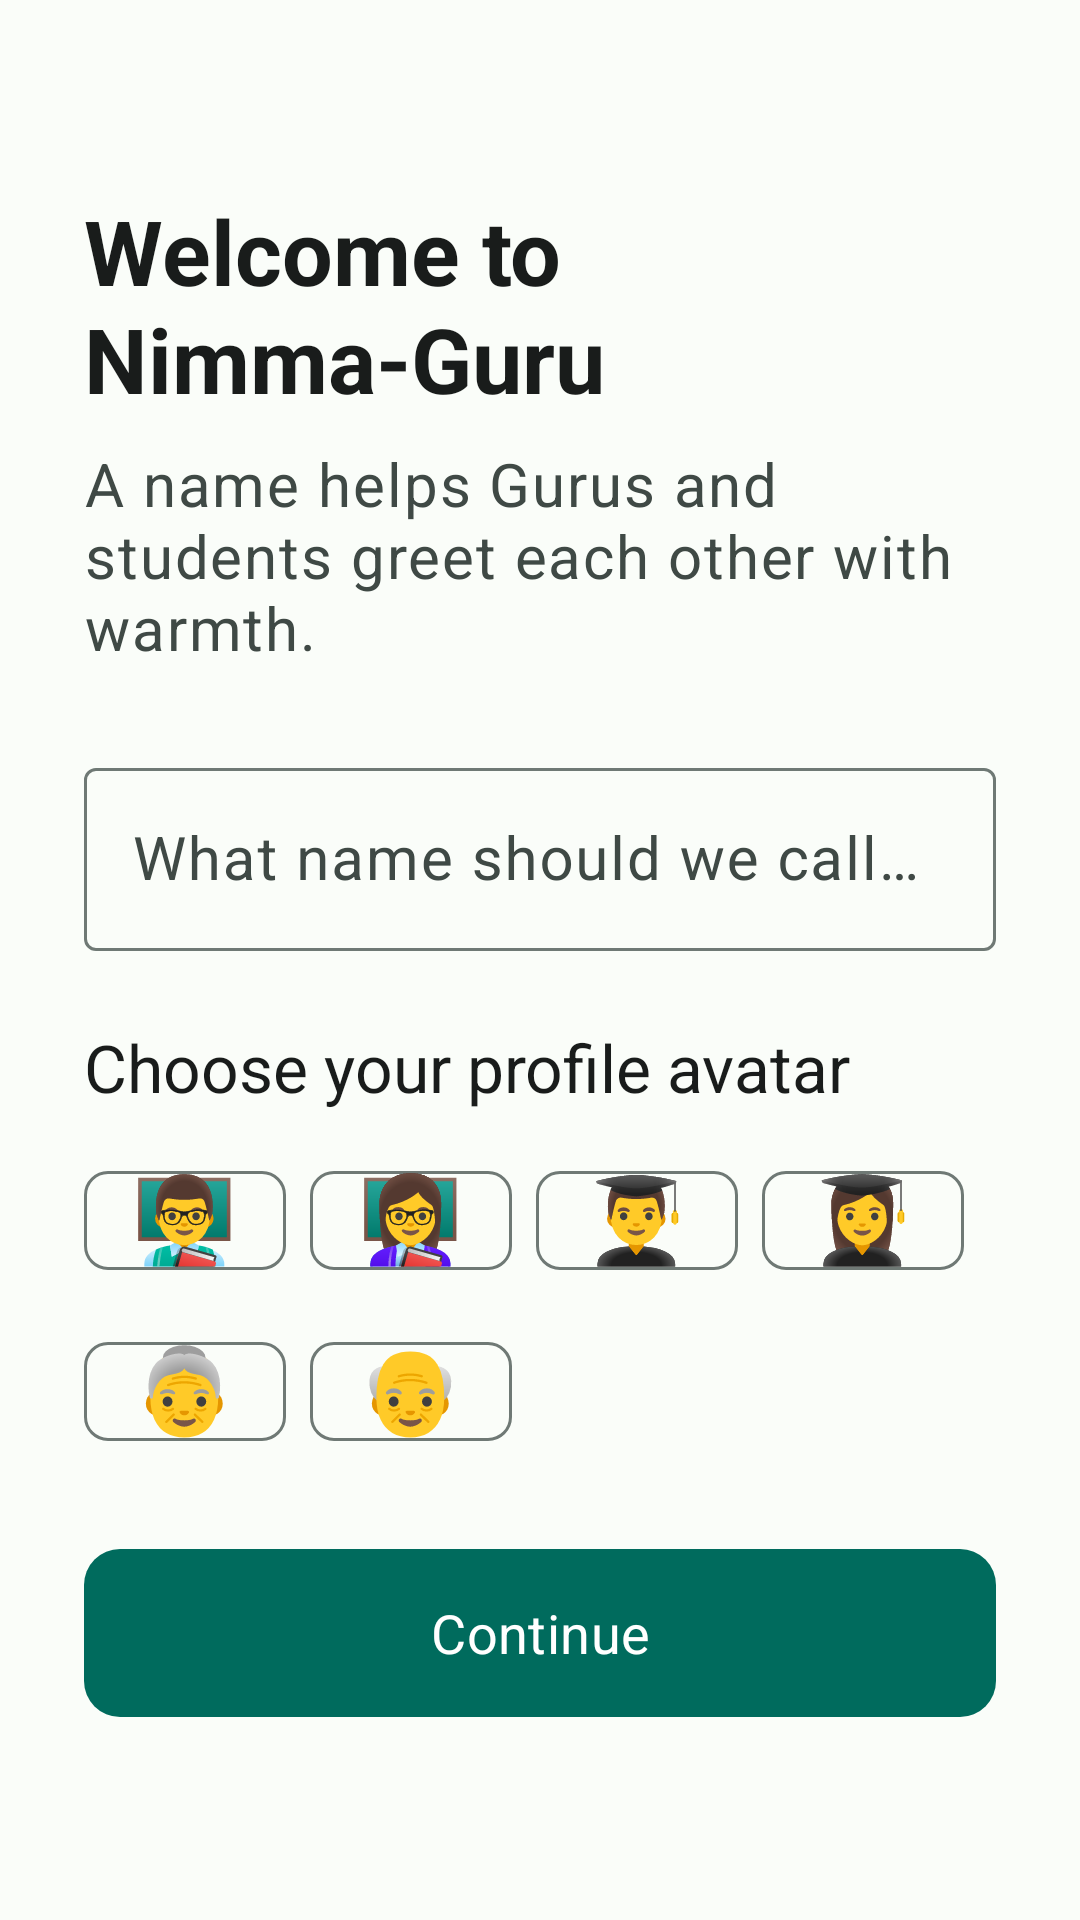

The Android layout XML behind this screen, and the referenced resources:
<!-- AndroidManifest.xml: application theme Theme.NimmaGuru -->
<!-- res/layout/activity_personalization.xml -->
<?xml version="1.0" encoding="utf-8"?>
<LinearLayout xmlns:android="http://schemas.android.com/apk/res/android"
    xmlns:app="http://schemas.android.com/apk/res-auto"
    android:layout_width="match_parent"
    android:layout_height="match_parent"
    android:background="@drawable/bg_app"
    android:gravity="center_vertical"
    android:orientation="vertical"
    android:padding="@dimen/screen_padding">

    <TextView
        style="@style/TextAppearance.NimmaGuru.Headline"
        android:layout_width="match_parent"
        android:layout_height="wrap_content"
        android:text="@string/personalization_title"
        android:textColor="?attr/colorOnSurface"
        android:textStyle="bold" />

    <TextView
        style="@style/TextAppearance.NimmaGuru.Body"
        android:layout_width="match_parent"
        android:layout_height="wrap_content"
        android:layout_marginTop="8dp"
        android:text="@string/personalization_subtitle"
        android:textColor="?attr/colorOnSurfaceVariant" />

    <com.google.android.material.textfield.TextInputLayout
        android:id="@+id/nameInputLayout"
        style="@style/Widget.NimmaGuru.TextInputLayout"
        android:layout_width="match_parent"
        android:layout_height="wrap_content"
        android:layout_marginTop="28dp"
        android:hint="@string/what_name_should_we_call_you">

        <com.google.android.material.textfield.TextInputEditText
            android:id="@+id/nameEditText"
            android:layout_width="match_parent"
            android:layout_height="wrap_content"
            android:inputType="textPersonName"
            android:textSize="@dimen/text_body" />
    </com.google.android.material.textfield.TextInputLayout>

    <TextView
        style="@style/TextAppearance.NimmaGuru.Title"
        android:layout_width="match_parent"
        android:layout_height="wrap_content"
        android:layout_marginTop="24dp"
        android:text="@string/choose_avatar"
        android:textColor="?attr/colorOnSurface" />

    <com.google.android.material.chip.ChipGroup
        android:id="@+id/avatarChipGroup"
        android:layout_width="match_parent"
        android:layout_height="wrap_content"
        android:layout_marginTop="12dp"
        app:selectionRequired="true"
        app:singleSelection="true">

        <com.google.android.material.chip.Chip
            android:id="@+id/avatar1"
            style="@style/Widget.Material3.Chip.Filter"
            android:layout_width="wrap_content"
            android:layout_height="wrap_content"
            android:text="👨‍🏫"
            android:textSize="28sp"
            app:chipIconVisible="false" />

        <com.google.android.material.chip.Chip
            android:id="@+id/avatar2"
            style="@style/Widget.Material3.Chip.Filter"
            android:layout_width="wrap_content"
            android:layout_height="wrap_content"
            android:text="👩‍🏫"
            android:textSize="28sp"
            app:chipIconVisible="false" />

        <com.google.android.material.chip.Chip
            android:id="@+id/avatar3"
            style="@style/Widget.Material3.Chip.Filter"
            android:layout_width="wrap_content"
            android:layout_height="wrap_content"
            android:text="👨‍🎓"
            android:textSize="28sp"
            app:chipIconVisible="false" />

        <com.google.android.material.chip.Chip
            android:id="@+id/avatar4"
            style="@style/Widget.Material3.Chip.Filter"
            android:layout_width="wrap_content"
            android:layout_height="wrap_content"
            android:text="👩‍🎓"
            android:textSize="28sp"
            app:chipIconVisible="false" />

        <com.google.android.material.chip.Chip
            android:id="@+id/avatar5"
            style="@style/Widget.Material3.Chip.Filter"
            android:layout_width="wrap_content"
            android:layout_height="wrap_content"
            android:text="👵"
            android:textSize="28sp"
            app:chipIconVisible="false" />

        <com.google.android.material.chip.Chip
            android:id="@+id/avatar6"
            style="@style/Widget.Material3.Chip.Filter"
            android:layout_width="wrap_content"
            android:layout_height="wrap_content"
            android:text="👴"
            android:textSize="28sp"
            app:chipIconVisible="false" />
    </com.google.android.material.chip.ChipGroup>

    <com.google.android.material.progressindicator.LinearProgressIndicator
        android:id="@+id/progressIndicator"
        android:layout_width="match_parent"
        android:layout_height="wrap_content"
        android:layout_marginTop="18dp"
        android:visibility="gone" />

    <com.google.android.material.button.MaterialButton
        android:id="@+id/continueButton"
        android:layout_width="match_parent"
        android:layout_height="@dimen/button_height"
        android:layout_marginTop="24dp"
        android:text="@string/continue_action" />
</LinearLayout>
<!-- resources referenced by this layout -->
<resources>
  <dimen name="button_height">64dp</dimen>
  <dimen name="screen_padding">28dp</dimen>
  <dimen name="text_body">20sp</dimen>
  <string name="choose_avatar">Choose your profile avatar</string>
  <string name="continue_action">Continue</string>
  <string name="personalization_subtitle">A name helps Gurus and students greet each other with warmth.</string>
  <string name="personalization_title">Welcome to Nimma-Guru</string>
  <string name="what_name_should_we_call_you">What name should we call you?</string>
  <style name="TextAppearance.NimmaGuru.Body" parent="TextAppearance.Material3.BodyLarge">
          <item name="android:textSize">@dimen/text_body</item>
          <item name="android:lineSpacingExtra">4dp</item>
      </style>
  <style name="TextAppearance.NimmaGuru.Headline" parent="TextAppearance.Material3.HeadlineMedium">
          <item name="android:textSize">@dimen/text_headline</item>
          <item name="android:lineSpacingExtra">4dp</item>
      </style>
  <style name="TextAppearance.NimmaGuru.Title" parent="TextAppearance.Material3.TitleLarge">
          <item name="android:textSize">@dimen/text_title</item>
          <item name="android:lineSpacingExtra">3dp</item>
      </style>
  <style name="Widget.NimmaGuru.TextInputLayout" parent="Widget.Material3.TextInputLayout.OutlinedBox">
          <item name="android:minHeight">@dimen/button_height</item>
      </style>
  <dimen name="text_headline">30sp</dimen>
  <dimen name="text_title">22sp</dimen>
  <color name="primary">#006B5D</color>
  <color name="on_primary">#FFFFFF</color>
  <color name="primary_container">#92F7DF</color>
  <color name="on_primary_container">#00201B</color>
  <color name="secondary">#4A635D</color>
  <color name="on_secondary">#FFFFFF</color>
  <color name="secondary_container">#CCE8DF</color>
  <color name="on_secondary_container">#06201A</color>
  <color name="tertiary">#456179</color>
  <color name="on_tertiary">#FFFFFF</color>
  <color name="tertiary_container">#CCE5FF</color>
  <color name="on_tertiary_container">#001E30</color>
  <color name="background">#FAFDF9</color>
  <color name="surface">#FAFDF9</color>
  <color name="on_background">#191C1B</color>
  <color name="on_surface">#191C1B</color>
  <color name="surface_variant">#DBE5E0</color>
  <color name="on_surface_variant">#3F4945</color>
  <color name="outline">#6F7975</color>
  <style name="Widget.NimmaGuru.Button" parent="Widget.Material3.Button">
          <item name="android:minHeight">@dimen/button_height</item>
          <item name="android:textAllCaps">false</item>
          <item name="android:textAppearance">@style/TextAppearance.NimmaGuru.Button</item>
          <item name="cornerRadius">12dp</item>
      </style>
  <style name="Widget.NimmaGuru.Chip.Filter" parent="Widget.Material3.Chip.Filter">
          <item name="android:minHeight">@dimen/chip_min_height</item>
          <item name="android:textAppearance">@style/TextAppearance.NimmaGuru.Secondary</item>
      </style>
  <style name="TextAppearance.NimmaGuru.Button" parent="TextAppearance.Material3.LabelLarge">
          <item name="android:textSize">@dimen/text_button</item>
      </style>
  <dimen name="chip_min_height">48dp</dimen>
  <style name="TextAppearance.NimmaGuru.Secondary" parent="TextAppearance.Material3.BodyMedium">
          <item name="android:textSize">@dimen/text_secondary</item>
          <item name="android:lineSpacingExtra">3dp</item>
      </style>
  <dimen name="text_button">18sp</dimen>
  <dimen name="text_secondary">18sp</dimen>
</resources>
